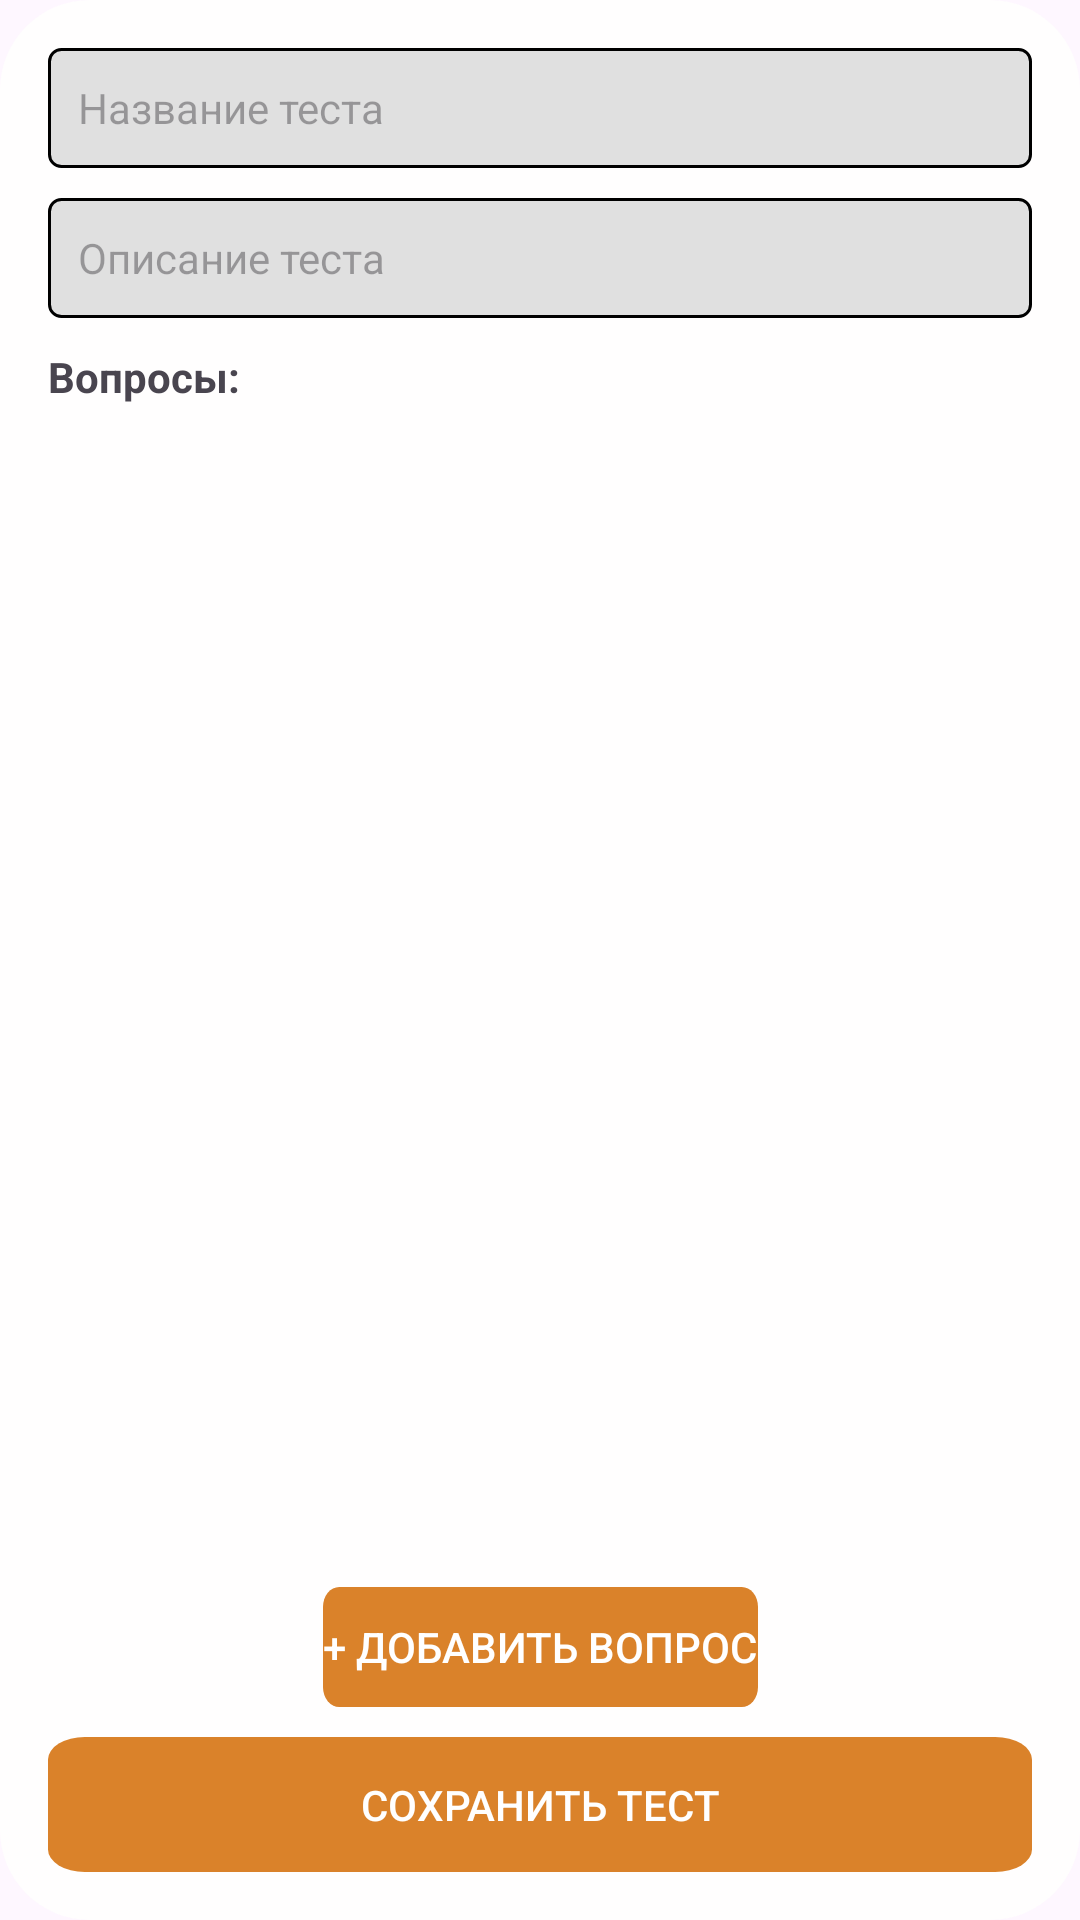

Android layout source for this screen:
<!-- AndroidManifest.xml: application theme Theme.FinalaApplication -->
<!-- res/layout/fragment_test_create.xml -->
<?xml version="1.0" encoding="utf-8"?>
<androidx.constraintlayout.widget.ConstraintLayout xmlns:android="http://schemas.android.com/apk/res/android"
    xmlns:app="http://schemas.android.com/apk/res-auto"
    android:layout_width="match_parent"
    android:layout_height="match_parent"
    android:background="@drawable/fragment_enter_background"
    android:padding="16dp">

    <com.google.android.material.textfield.MaterialAutoCompleteTextView
        android:id="@+id/test_create_name"
        android:layout_width="match_parent"
        android:layout_height="40dp"
        android:background="@drawable/slider_outline"
        android:hint="Название теста"
        android:padding="10dp"
        android:textSize="14sp"
        app:layout_constraintTop_toTopOf="parent" />

    <com.google.android.material.textfield.MaterialAutoCompleteTextView
        android:id="@+id/test_create_desc"
        android:layout_width="match_parent"
        android:layout_height="40dp"
        android:layout_marginTop="10dp"
        android:background="@drawable/slider_outline"
        android:hint="Описание теста"
        android:padding="10dp"
        android:textSize="14sp"
        app:layout_constraintTop_toBottomOf="@+id/test_create_name" />

    <TextView
        android:id="@+id/test_create_tasks_label"
        android:layout_width="wrap_content"
        android:layout_height="wrap_content"
        android:layout_marginTop="10dp"
        android:text="Вопросы:"
        android:textSize="14sp"
        android:textStyle="bold"
        app:layout_constraintTop_toBottomOf="@+id/test_create_desc" />

    <androidx.recyclerview.widget.RecyclerView
        android:id="@+id/test_create_recycler"
        android:layout_width="match_parent"
        android:layout_height="0dp"
        android:layout_marginVertical="10dp"
        app:layout_constraintBottom_toTopOf="@+id/test_create_add_task"
        app:layout_constraintTop_toBottomOf="@+id/test_create_tasks_label" />

    <androidx.appcompat.widget.AppCompatButton
        android:id="@+id/test_create_add_task"
        android:layout_width="wrap_content"
        android:layout_height="40dp"
        android:layout_marginBottom="10dp"
        android:background="@drawable/button_background"
        android:text="+ Добавить вопрос"
        android:textColor="@color/white"
        app:layout_constraintBottom_toTopOf="@+id/test_create_save"
        app:layout_constraintEnd_toEndOf="parent"
        app:layout_constraintStart_toStartOf="parent" />

    <androidx.appcompat.widget.AppCompatButton
        android:id="@+id/test_create_save"
        android:layout_width="match_parent"
        android:layout_height="45dp"
        android:background="@drawable/button_background"
        android:text="Сохранить тест"
        android:textColor="@color/white"
        app:layout_constraintBottom_toBottomOf="parent" />

</androidx.constraintlayout.widget.ConstraintLayout>
<!-- resources referenced by this layout -->
<resources>
  <color name="white">#FFFFFFFF</color>
  <!-- drawable button_background (drawable) -->
  <vector xmlns:android="http://schemas.android.com/apk/res/android"
      android:width="107dp"
      android:height="24dp"
      android:viewportWidth="107"
      android:viewportHeight="24">
      <path
          android:pathData="M4,0 L103,0 A4,4 0,0 1,107 4 L107,20 A4,4 0,0 1,103 24 L4,24 A4,4 0,0 1,0 20 L0,4 A4,4 0,0 1,4 0z"
          android:fillColor="#DA822A"/>
  </vector>
  <!-- drawable fragment_enter_background (drawable) -->
  <?xml version="1.0" encoding="utf-8"?>
  <shape xmlns:android="http://schemas.android.com/apk/res/android"
      android:shape="rectangle">
  
      <solid android:color="@color/backgroungColordFrgment" />
  
  
      <corners android:radius="30dp" />
  
  </shape>
  <!-- drawable slider_outline (drawable) -->
  <shape xmlns:android="http://schemas.android.com/apk/res/android">
      <solid android:color="#E0E0E0" />
      <stroke
          android:width="1dp"
          android:color="#000000" />
      <corners android:radius="4dp" />
  </shape>
  <style name="Theme.FinalaApplication" parent="Base.Theme.FinalaApplication" />
  <color name="backgroungColordFrgment">#FFFEFE</color>
  <style name="Base.Theme.FinalaApplication" parent="Theme.Material3.DayNight.NoActionBar">
          
          
      </style>
</resources>
